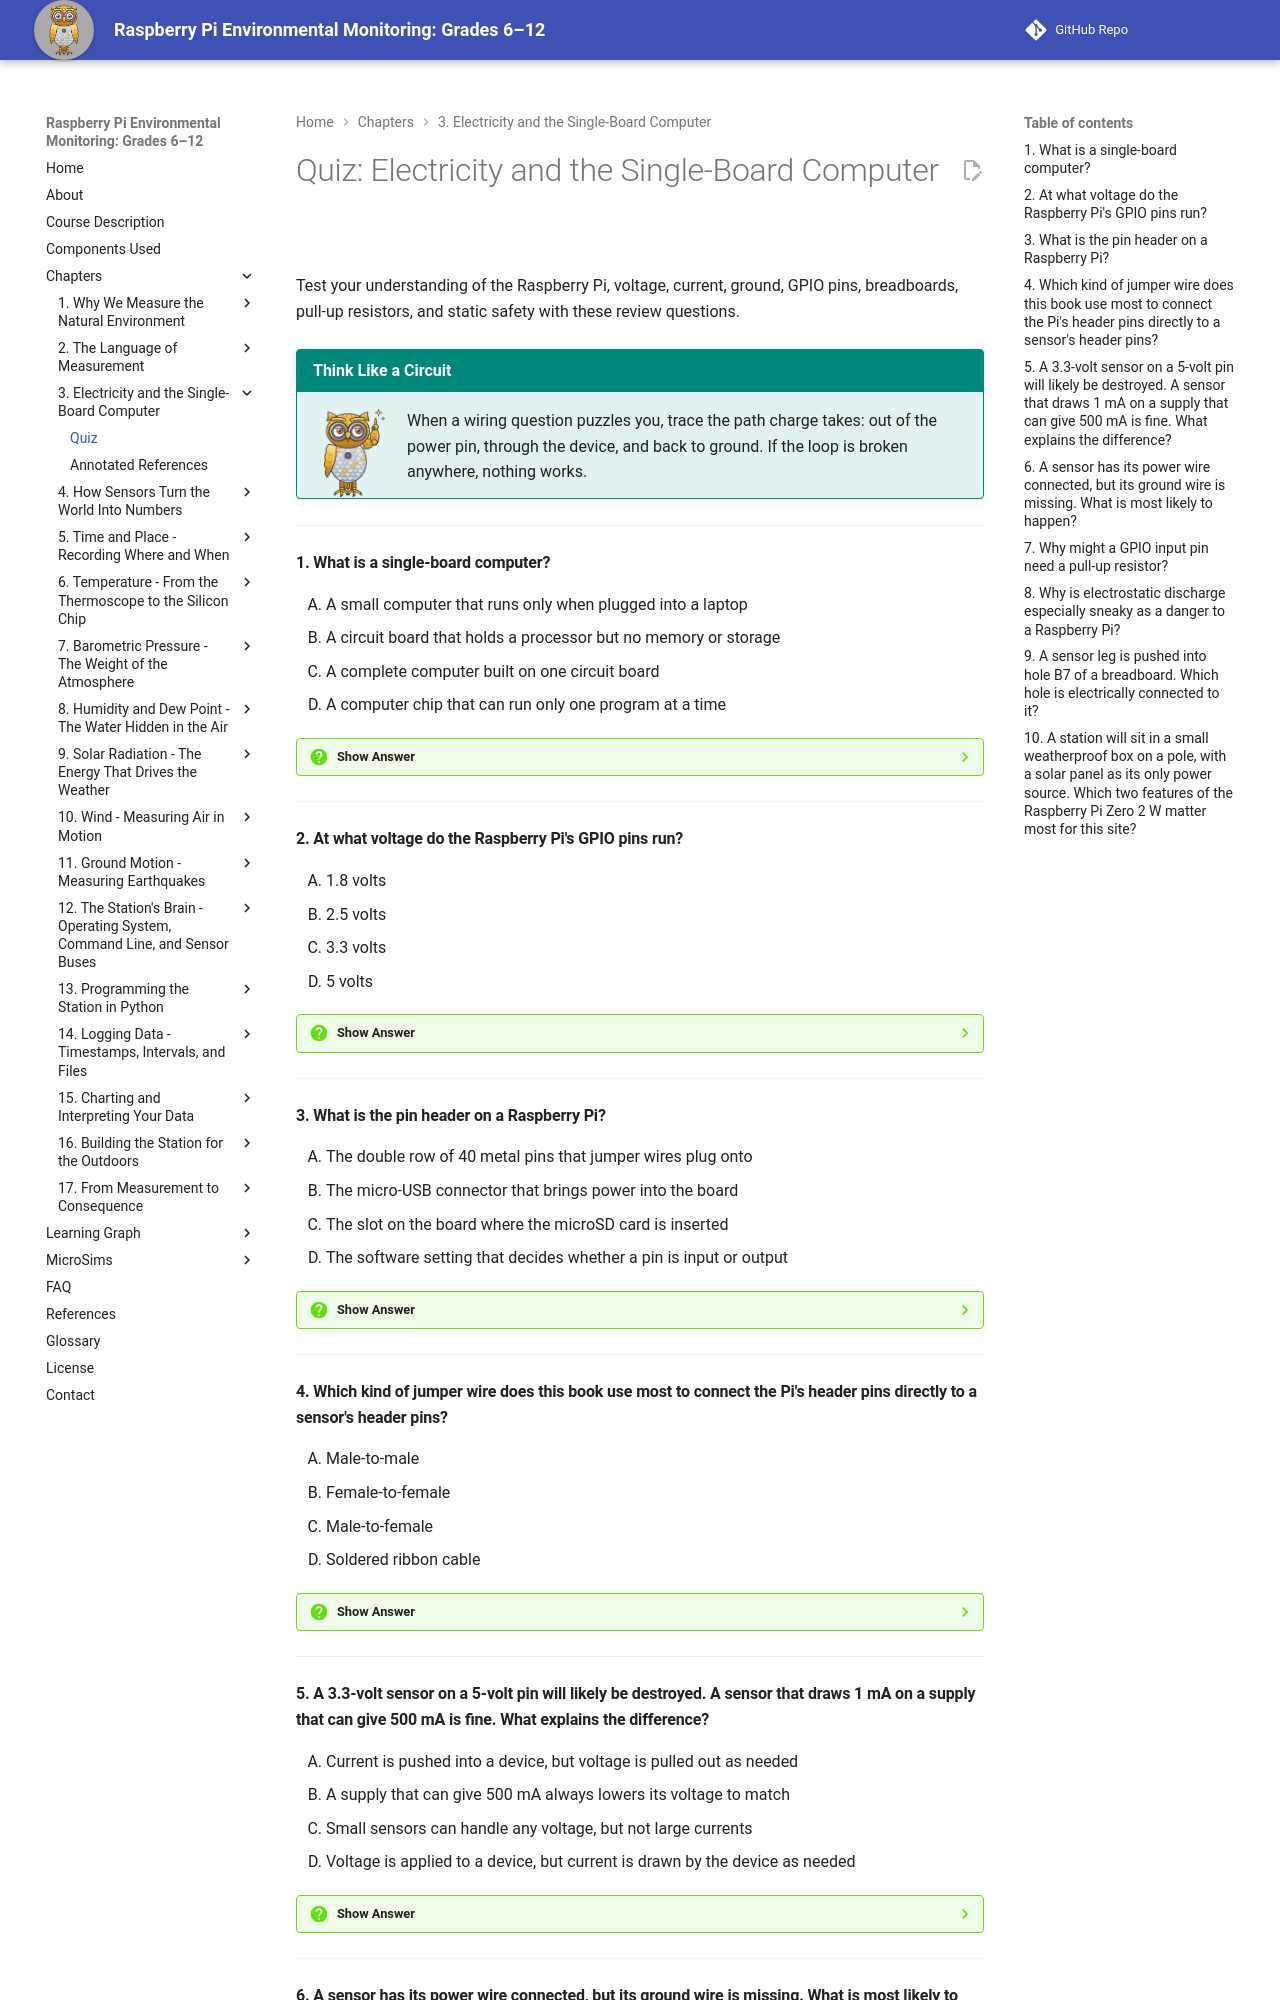

repository: iowerx/pi-env-monitor · page: chapters/03-electricity-and-computer/quiz/index.html · generator: mkdocs

# Quiz: Electricity and the Single-Board Computer

Test your understanding of the Raspberry Pi, voltage, current, ground, GPIO pins, breadboards, pull-up resistors, and static safety with these review questions.

!!! mascot-tip "Think Like a Circuit"
    ![Mecha pointing out a tip](../../img/mascot/tip.png){ class="mascot-admonition-img" }
    When a wiring question puzzles you, trace the path charge takes: out of the power pin, through the device, and back to ground. If the loop is broken anywhere, nothing works.

---

#### 1. What is a single-board computer?

<div class="upper-alpha" markdown>
1. A small computer that runs only when plugged into a laptop
2. A circuit board that holds a processor but no memory or storage
3. A complete computer built on one circuit board
4. A computer chip that can run only one program at a time
</div>

??? question "Show Answer"
    The correct answer is **C**. A single-board computer is a complete computer built on one circuit board. Its processor, memory, and connectors are all soldered onto one board. It does not need a laptop to run (A), and it has its own memory and storage (B). Nothing in the chapter limits it to one program (D). It gives up upgrades in exchange for small size, low power, and pins that connect directly to electronic parts.

    **Concept Tested:** Single Board Computer

    **See:** [A Whole Computer, Smaller Than a Credit Card](index.md#a-whole-computer-smaller-than-a-credit-card)

---

#### 2. At what voltage do the Raspberry Pi's GPIO pins run?

<div class="upper-alpha" markdown>
1. 1.8 volts
2. 2.5 volts
3. 3.3 volts
4. 5 volts
</div>

??? question "Show Answer"
    The correct answer is **C**. GPIO pins are software-controlled connections on the header, and they run at 3.3 volts. They are not 5-volt tolerant. Option D is the dangerous mix-up. The header does have 5 V power pins for devices that need them, but 5 V must never reach a GPIO pin. Doing that can destroy the pin, or even the whole processor, with no fuse and no warning. Options A and B are not the GPIO voltage.

    **Concept Tested:** GPIO Pin

    **See:** [The GPIO Pins](index.md#the-gpio-pins)

---

#### 3. What is the pin header on a Raspberry Pi?

<div class="upper-alpha" markdown>
1. The double row of 40 metal pins that jumper wires plug onto
2. The micro-USB connector that brings power into the board
3. The slot on the board where the microSD card is inserted
4. The software setting that decides whether a pin is input or output
</div>

??? question "Show Answer"
    The correct answer is **A**. The pin header is the physical connector along one edge of the board: a double row of 40 metal pins that jumper wires plug onto. On the Pi Zero 2 W it may need to be soldered on. The micro-USB connector (B) brings in power, and the microSD slot (C) holds storage. Option D describes how software controls a GPIO pin, not the physical header itself.

    **Concept Tested:** Pin Header

    **See:** [The GPIO Pins](index.md#the-gpio-pins)

---

#### 4. Which kind of jumper wire does this book use most to connect the Pi's header pins directly to a sensor's header pins?

<div class="upper-alpha" markdown>
1. Male-to-male
2. Female-to-female
3. Male-to-female
4. Soldered ribbon cable
</div>

??? question "Show Answer"
    The correct answer is **B**. A jumper wire is a short wire with a connector on each end for temporary connections. Female-to-female wires have a socket on both ends, so they slide straight onto the pins of both the Pi and the sensor. Male-to-male wires (A) join two points on a breadboard. Male-to-female wires (C) go from a breadboard to the Pi. A soldered ribbon cable (D) is not a jumper wire and is not temporary.

    **Concept Tested:** Jumper Wire

    **See:** [Wires and Breadboards](index.md#wires-and-breadboards)

---

#### 5. A 3.3-volt sensor on a 5-volt pin will likely be destroyed. A sensor that draws 1 mA on a supply that can give 500 mA is fine. What explains the difference?

<div class="upper-alpha" markdown>
1. Current is pushed into a device, but voltage is pulled out as needed
2. A supply that can give 500 mA always lowers its voltage to match
3. Small sensors can handle any voltage, but not large currents
4. Voltage is applied to a device, but current is drawn by the device as needed
</div>

??? question "Show Answer"
    The correct answer is **D**. Voltage is electrical pressure, and you choose what you apply to a device. Too much pressure destroys it. Current is the rate of flow, and the device decides how much to draw. A sensor that needs 1 mA takes 1 mA and ignores the rest. Option A reverses the two ideas. Option B is not how a supply works. Option C is backward, because voltage is the danger here, not extra current capacity.

    **Concept Tested:** Voltage and Current

    **See:** [Voltage, Current, and Ground](index.md#voltage-current-and-ground)

---
